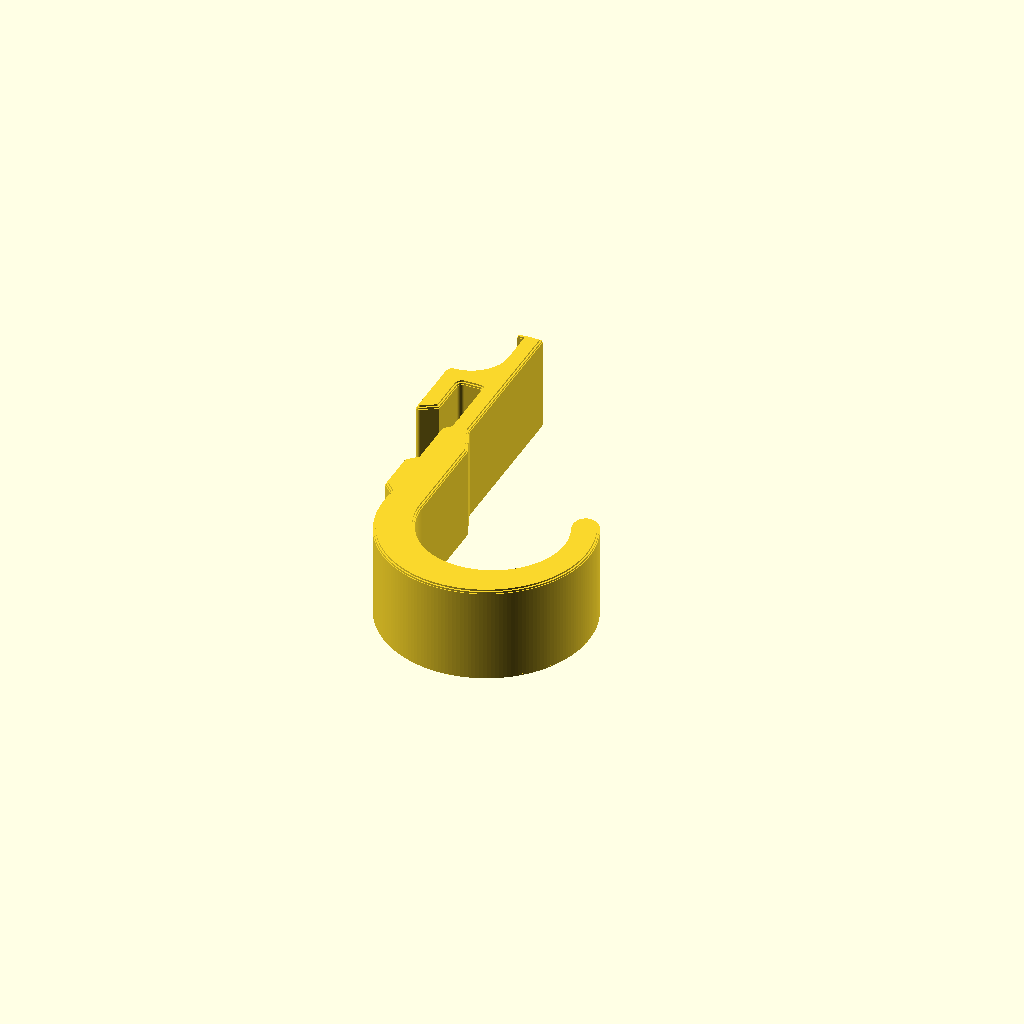
Cell 1 — every parameter at its default value.
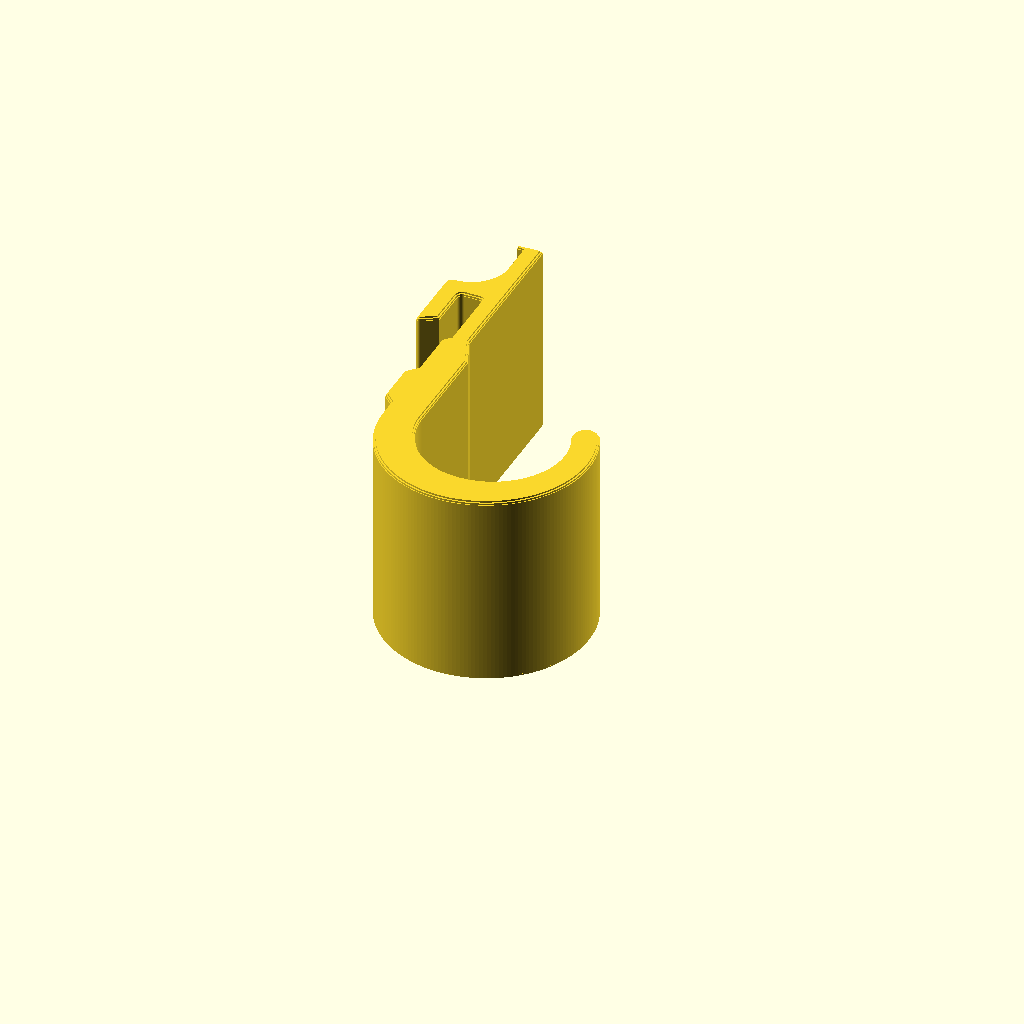
Cell 2: part_w = 23.8 (everything else at default).
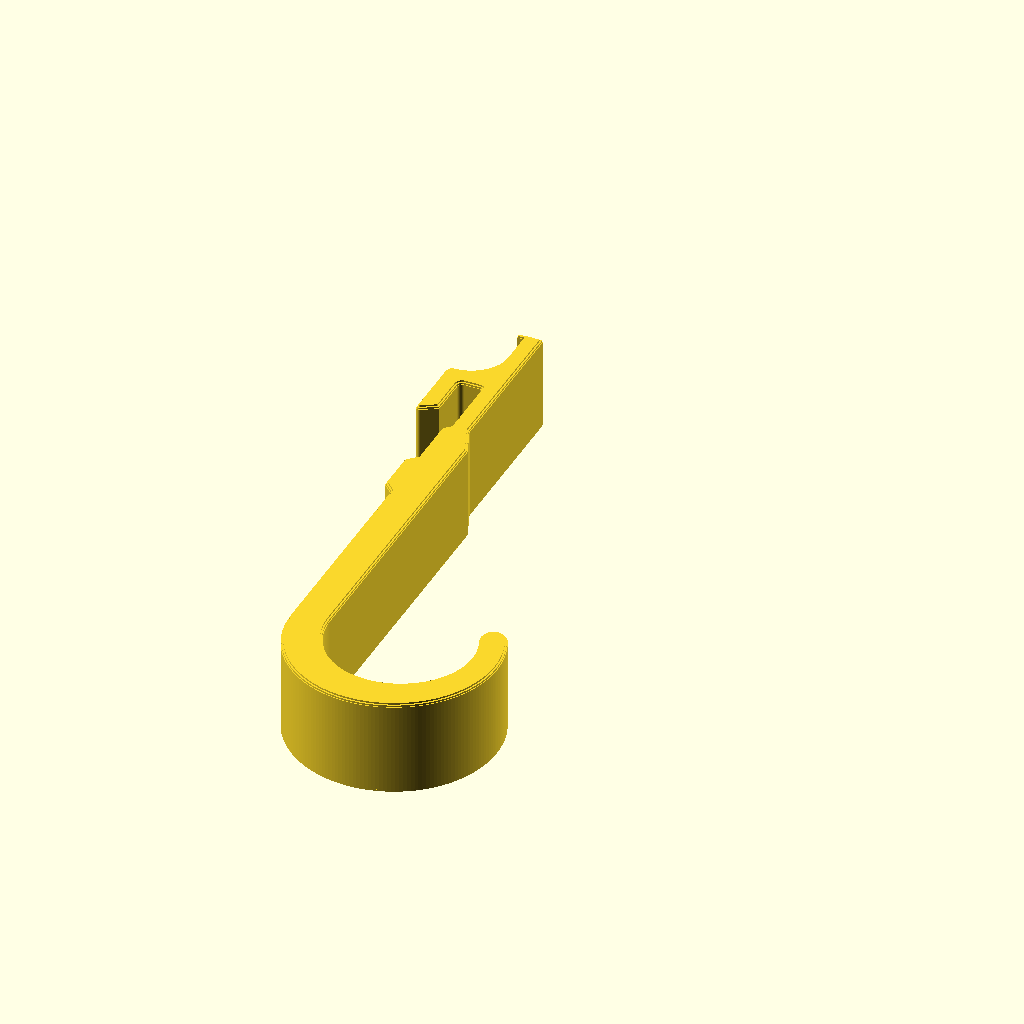
Cell 3: the same model with shank_drop = 48.
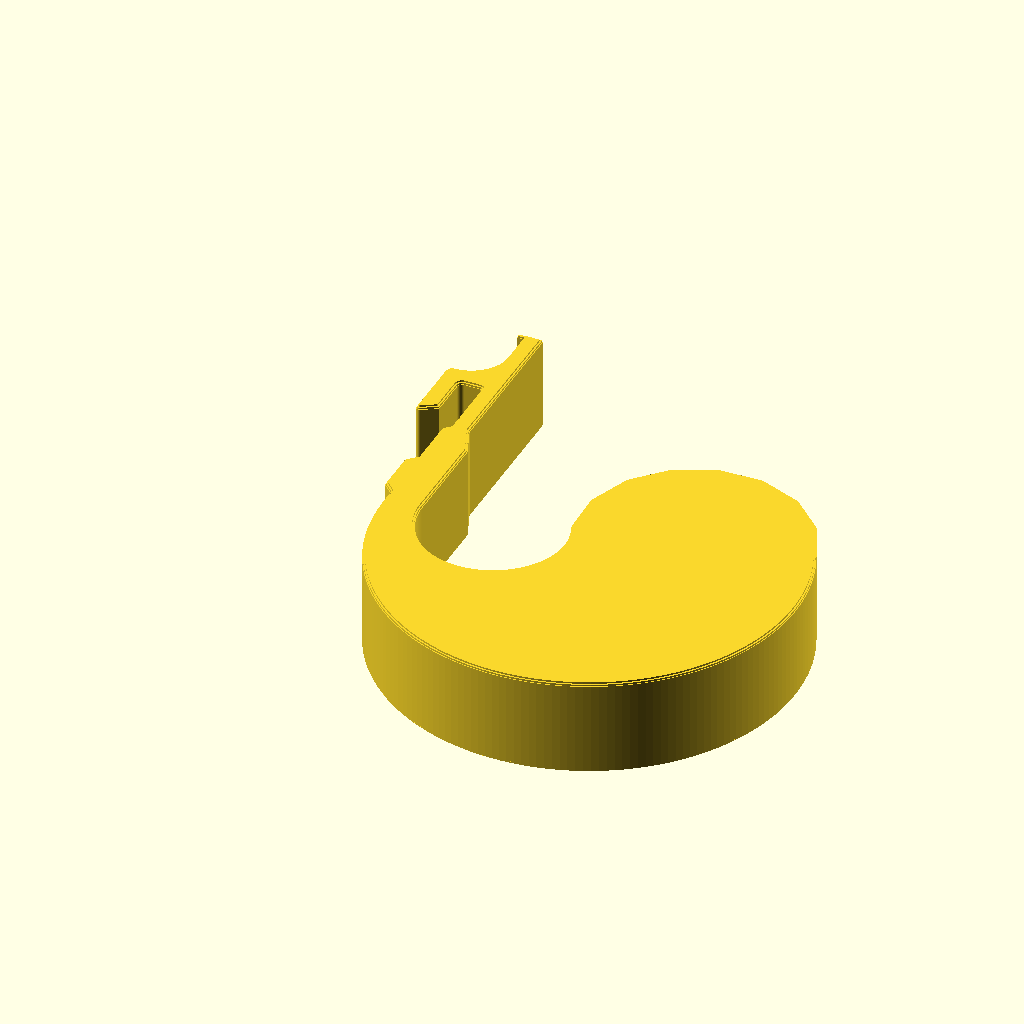
Cell 4: the same model with j_r_out = 25.
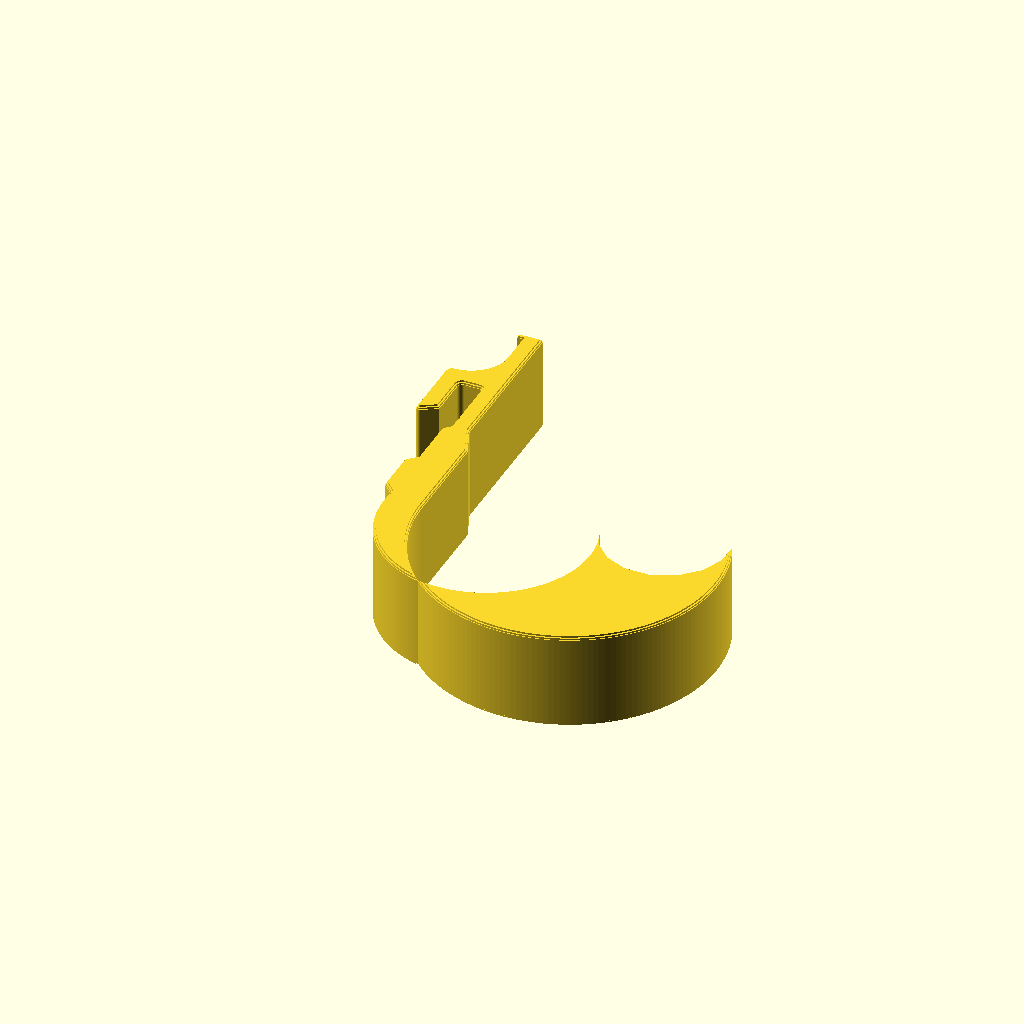
Cell 5 — j_r_in set to 18.6, the other parameters unchanged.
One fixed orthographic camera (rotation 55°, 0°, 25°; colour scheme Cornfield) for every cell.
Source of the model, hooks/hook-wide25.scad:
// hook-wide25.scad — 25 mm span J hook（大跨度 J 钩，对齐金属原版的 25 mm 外缘跨度）
// NOT a scaled copy: the load hangs ~1.5x further out, so plastic needs thicker
// sections where the moment lives. Sizing (5 kg, PETG):
//   - load line at the curve bottom x ~= 11.7; worst-case (no wall contact)
//     shank moment ~= 505 N*mm
//   - shank at the original 3.0 -> 30 MPa (creep NG); at 4.4 -> ~13 MPa OK,
//     design case with the wall pad engaged ~4-5 MPa
//   - J wall: bottom ~4.6, tip ~3.2 (classic: 3.7 / 2.8); mouth inner dia ~17
// Shared v7 mount includes the selected 2.0 mm lower wall-contact face.
// Full math: wiki/outputs/hook-wide25.md

include <../lib/rail-mount.scad>

/* [Design] */
// width along the rail = print height
part_w = 11.9;
// forward shank thickening: 3.0 -> 4.4 (sized for the longer moment arm)
shank_front_extra = 1.4;
// straight shank below the slot ceiling (a touch longer for proportion)
shank_drop = 24;
// J outer radius: span = 2*12.5 = 25 mm as on the metal original
j_r_out = 12.5;
// inner radius param (effective 8.6 with the thickening) / lift / sweep
j_r_in = 9.3;
j_lift = 0.7;
j_sweep = 205;

rail_accessory(-shank_drop,
               j_hook_body(shank_drop, j_r_out, j_r_in, j_lift, j_sweep, shank_front_extra),
               w = part_w);

echo(str("hook-wide25: span = ", 2 * j_r_out, " mm; shank = ",
         x_pf + shank_front_extra + pad_back, " mm; overall height = ",
         y_top + shank_drop + j_r_out, " mm; width = ", part_w));
Parameter table extracted from the source (name, type, default, range or options):
part_w: number, default 11.9
shank_front_extra: number, default 1.4
shank_drop: number, default 24
j_r_out: number, default 12.5
j_r_in: number, default 9.3
j_lift: number, default 0.7
j_sweep: number, default 205
